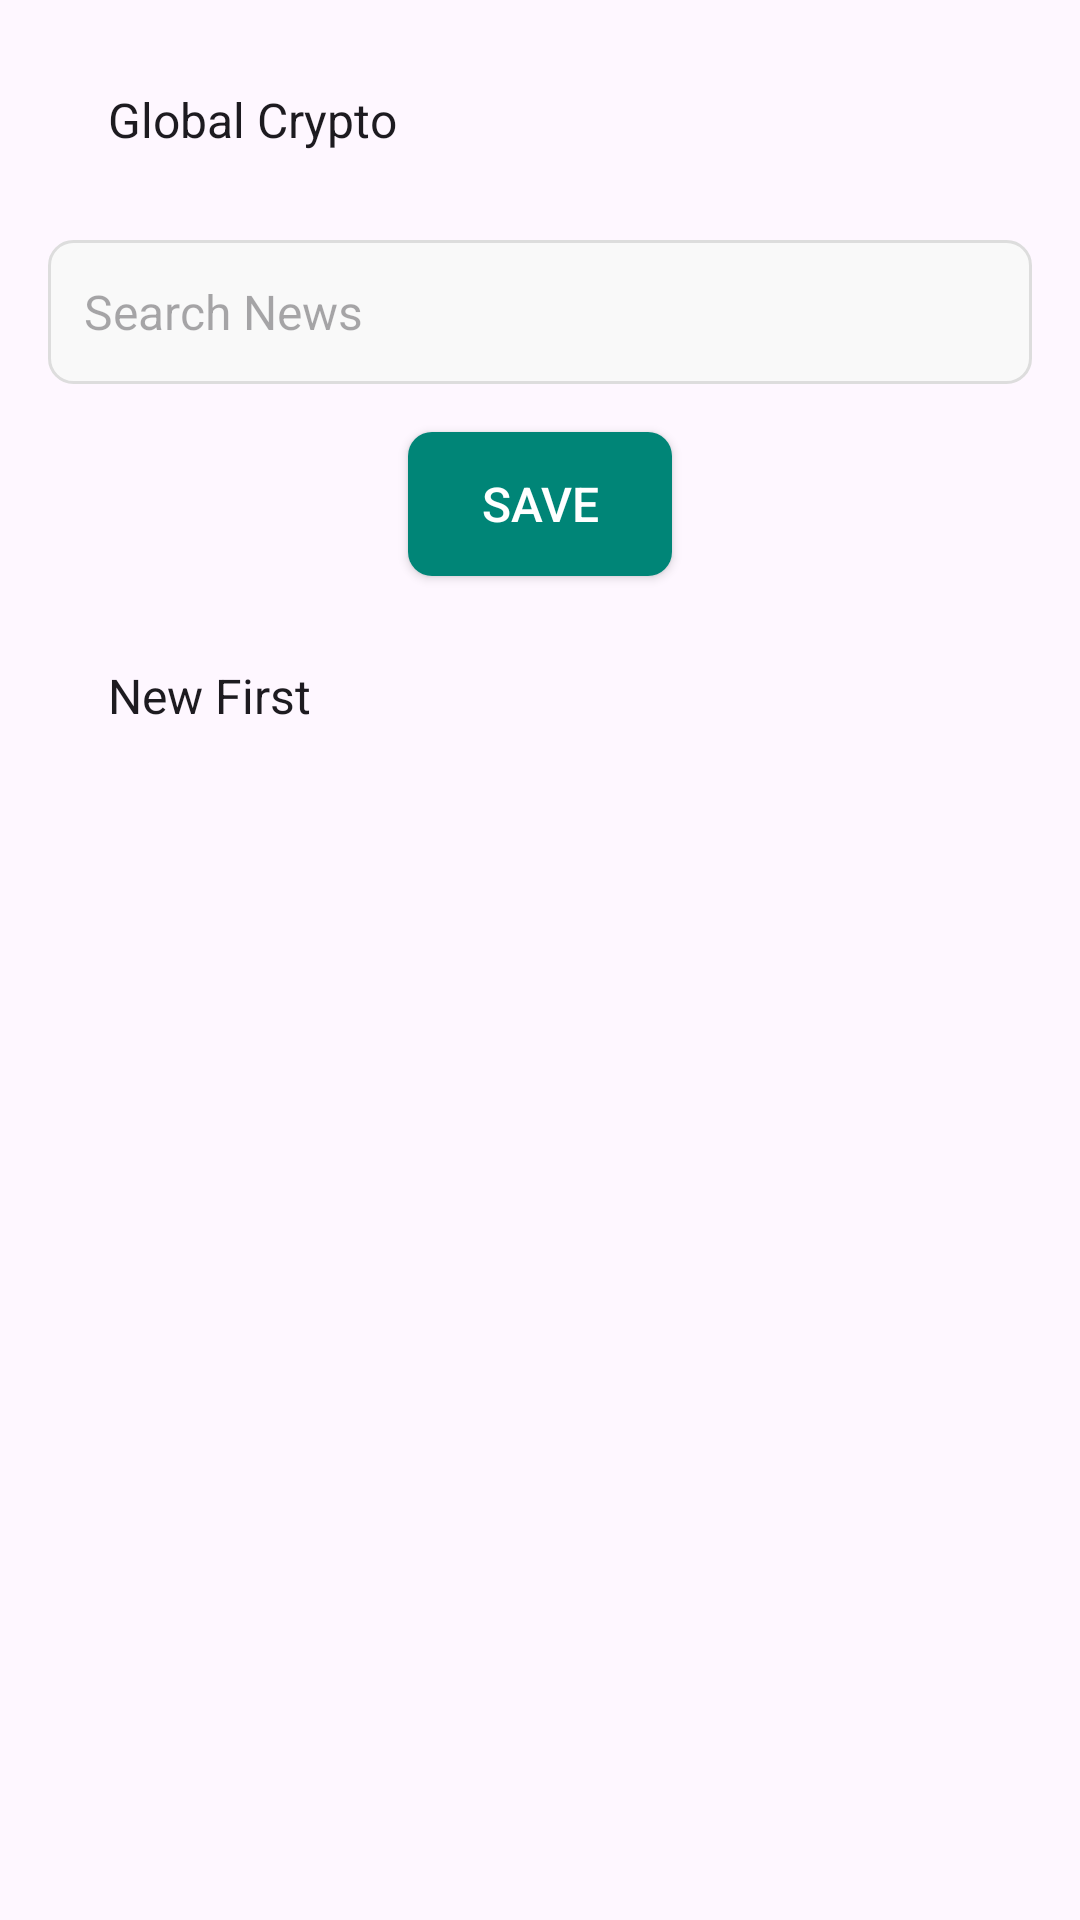

Write the Android layout XML for this screen, with the resource values it uses.
<!-- AndroidManifest.xml: application theme Theme.MADLECTURE8 -->
<!-- res/layout/activity_main.xml -->
<?xml version="1.0" encoding="utf-8"?>
<RelativeLayout xmlns:android="http://schemas.android.com/apk/res/android"
    xmlns:tools="http://schemas.android.com/tools"
    android:layout_width="match_parent"
    android:layout_height="match_parent"
    android:padding="16dp"
    tools:context=".MainActivity">

    <Spinner
        android:id="@+id/website_spinner"
        android:layout_width="match_parent"
        android:layout_height="wrap_content"
        android:layout_alignParentTop="true"
        android:layout_marginBottom="16dp"
        android:entries="@array/website_array"
        android:minHeight="48dp"
        android:background="@drawable/spinner_background"
        android:padding="12dp"/>

    <EditText
        android:id="@+id/search_edit_text"
        android:layout_width="match_parent"
        android:layout_height="wrap_content"
        android:layout_below="@id/website_spinner"
        android:layout_marginBottom="16dp"
        android:hint="Search News"
        android:inputType="text"
        android:maxLines="1"
        android:minHeight="48dp"
        android:background="@drawable/edittext_background"
        android:padding="12dp"
        android:textSize="16sp"/>

    <Button
        android:id="@+id/save_button"
        android:layout_width="wrap_content"
        android:layout_height="wrap_content"
        android:text="Save"
        android:layout_below="@id/search_edit_text"
        android:layout_centerHorizontal="true"
        android:layout_marginBottom="16dp"
        android:background="@drawable/button_background"
        android:textColor="@android:color/white"
        android:padding="12dp"
        android:textSize="16sp"/>

    <Spinner
        android:id="@+id/filter_spinner"
        android:layout_width="match_parent"
        android:layout_height="wrap_content"
        android:layout_below="@id/save_button"
        android:layout_marginBottom="16dp"
        android:entries="@array/filter_array"
        android:minHeight="48dp"
        android:background="@drawable/spinner_background"
        android:padding="12dp"/>

    <ListView
        android:id="@android:id/list"
        android:layout_width="match_parent"
        android:layout_height="0dp"
        android:layout_below="@id/filter_spinner"
        android:layout_alignParentBottom="true"
        android:layout_marginBottom="8dp"/>
</RelativeLayout>
<!-- resources referenced by this layout -->
<resources>
  <string-array name="filter_array">
          <item>New First</item>
          <item>Old First</item>
  
      </string-array>
  <string-array name="website_array">
          <item>Global Crypto</item>
          <item>Crypto Newsz</item>
          <item>Blockonomi</item>
          <item>Crypto Briefing</item>
          <item>Crypto Journal</item>
          <item>Bitcoinist</item>
          <item>Crypto Late</item>
          <item>Crypto News</item>
          <item>Inside Bitcoin</item>
          <item>Coin Sutra</item>
          <item>News BTC</item>
          
      </string-array>
  <!-- drawable button_background (drawable) -->
  <?xml version="1.0" encoding="utf-8"?>
  <selector xmlns:android="http://schemas.android.com/apk/res/android">
      <item android:state_pressed="true">
          <shape>
              <solid android:color="#00574B"/>
              <corners android:radius="8dp"/>
          </shape>
      </item>
      <item>
          <shape>
              <solid android:color="#008577"/>
              <corners android:radius="8dp"/>
          </shape>
      </item>
  </selector>
  <!-- drawable edittext_background (drawable) -->
  <?xml version="1.0" encoding="utf-8"?>
  <shape xmlns:android="http://schemas.android.com/apk/res/android">
      <solid android:color="#F9F9F9"/>
      <corners android:radius="8dp"/>
      <stroke android:width="1dp" android:color="#DDDDDD"/>
  </shape>
  <style name="Theme.MADLECTURE8" parent="Base.Theme.MADLECTURE8" />
  <style name="Base.Theme.MADLECTURE8" parent="Theme.Material3.DayNight.NoActionBar">
          
          
      </style>
</resources>
